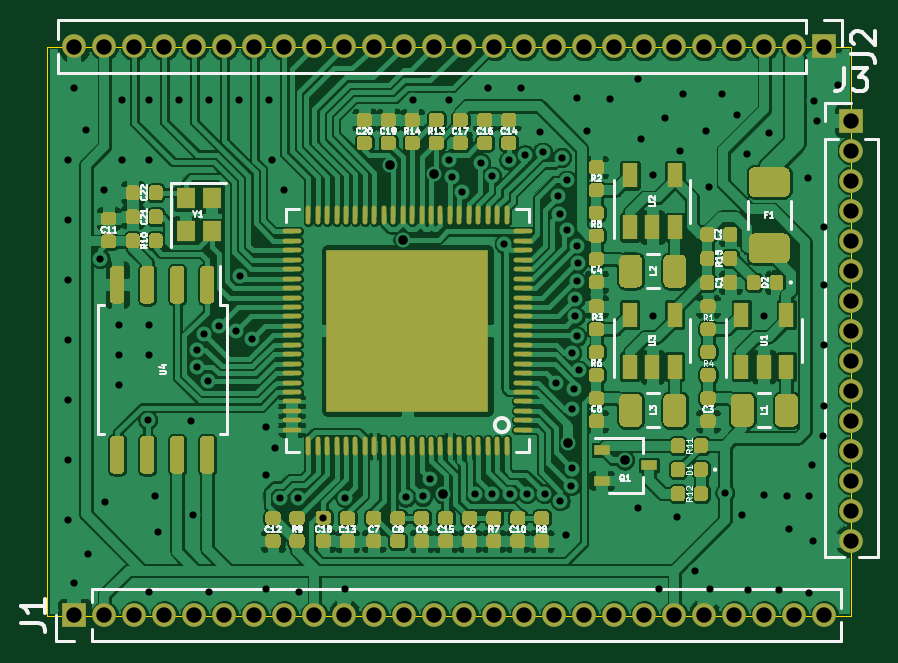
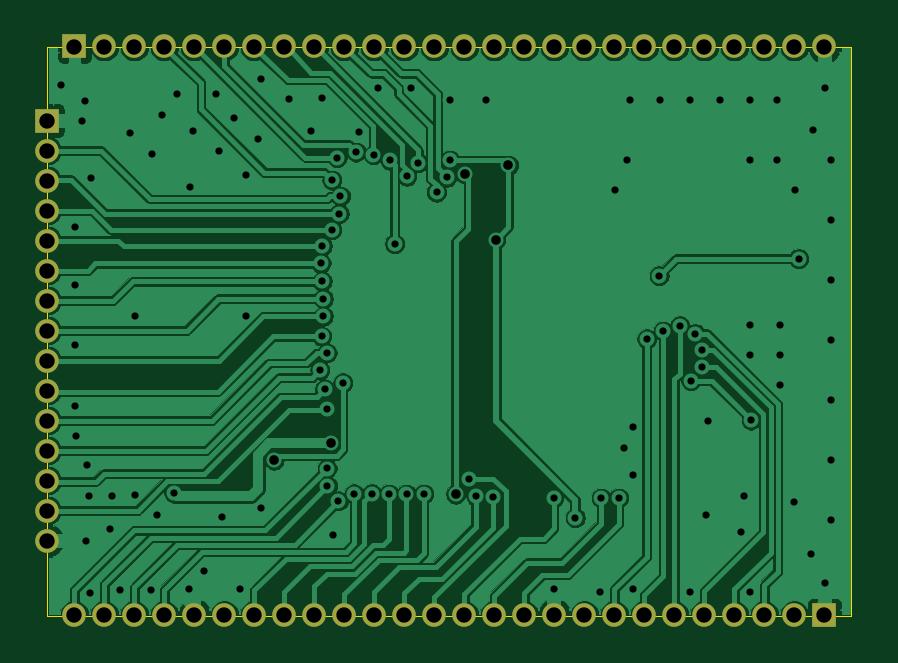
Circuit board: 11 layer files. Board 34.0 x 24.1 mm.
- bottom_copper: som_f1c-B_Cu.gbr (143586 bytes)
- bottom_mask: som_f1c-B_Mask.gbr (2320 bytes)
- paste: som_f1c-B_Paste.gbr (473 bytes)
- bottom_silk: som_f1c-B_SilkS.gbr (474 bytes)
- outline: som_f1c-Edge_Cuts.gbr (707 bytes)
- top_copper: som_f1c-F_Cu.gbr (548963 bytes)
- top_mask: som_f1c-F_Mask.gbr (172319 bytes)
- paste: som_f1c-F_Paste.gbr (170472 bytes)
- top_silk: som_f1c-F_SilkS.gbr (42510 bytes)
- drill: som_f1c-NPTH.drl (297 bytes)
- drill: som_f1c-PTH.drl (3352 bytes)

=== bottom_copper: som_f1c-B_Cu.gbr (143586 bytes, source omitted) ===
=== bottom_mask: som_f1c-B_Mask.gbr ===
%TF.GenerationSoftware,KiCad,Pcbnew,5.1.5+dfsg1-2build2*%
%TF.CreationDate,2021-03-18T01:20:22+03:00*%
%TF.ProjectId,som_f1c,736f6d5f-6631-4632-9e6b-696361645f70,rev?*%
%TF.SameCoordinates,Original*%
%TF.FileFunction,Soldermask,Bot*%
%TF.FilePolarity,Negative*%
%FSLAX46Y46*%
G04 Gerber Fmt 4.6, Leading zero omitted, Abs format (unit mm)*
G04 Created by KiCad (PCBNEW 5.1.5+dfsg1-2build2) date 2021-03-18 01:20:22*
%MOMM*%
%LPD*%
G04 APERTURE LIST*
%ADD10O,1.000000X1.000000*%
%ADD11R,1.000000X1.000000*%
G04 APERTURE END LIST*
D10*
%TO.C,J3*%
X210721600Y-105002800D03*
X210721600Y-103732800D03*
X210721600Y-102462800D03*
X210721600Y-101192800D03*
X210721600Y-99922800D03*
X210721600Y-98652800D03*
X210721600Y-97382800D03*
X210721600Y-96112800D03*
X210721600Y-94842800D03*
X210721600Y-93572800D03*
X210721600Y-92302800D03*
X210721600Y-91032800D03*
X210721600Y-89762800D03*
X210721600Y-88492800D03*
D11*
X210721600Y-87222800D03*
%TD*%
D10*
%TO.C,J2*%
X177824200Y-84086200D03*
X179094200Y-84086200D03*
X180364200Y-84086200D03*
X181634200Y-84086200D03*
X182904200Y-84086200D03*
X184174200Y-84086200D03*
X185444200Y-84086200D03*
X186714200Y-84086200D03*
X187984200Y-84086200D03*
X189254200Y-84086200D03*
X190524200Y-84086200D03*
X191794200Y-84086200D03*
X193064200Y-84086200D03*
X194334200Y-84086200D03*
X195604200Y-84086200D03*
X196874200Y-84086200D03*
X198144200Y-84086200D03*
X199414200Y-84086200D03*
X200684200Y-84086200D03*
X201954200Y-84086200D03*
X203224200Y-84086200D03*
X204494200Y-84086200D03*
X205764200Y-84086200D03*
X207034200Y-84086200D03*
X208304200Y-84086200D03*
D11*
X209574200Y-84086200D03*
%TD*%
D10*
%TO.C,J1*%
X209573400Y-108162800D03*
X208303400Y-108162800D03*
X207033400Y-108162800D03*
X205763400Y-108162800D03*
X204493400Y-108162800D03*
X203223400Y-108162800D03*
X201953400Y-108162800D03*
X200683400Y-108162800D03*
X199413400Y-108162800D03*
X198143400Y-108162800D03*
X196873400Y-108162800D03*
X195603400Y-108162800D03*
X194333400Y-108162800D03*
X193063400Y-108162800D03*
X191793400Y-108162800D03*
X190523400Y-108162800D03*
X189253400Y-108162800D03*
X187983400Y-108162800D03*
X186713400Y-108162800D03*
X185443400Y-108162800D03*
X184173400Y-108162800D03*
X182903400Y-108162800D03*
X181633400Y-108162800D03*
X180363400Y-108162800D03*
X179093400Y-108162800D03*
D11*
X177823400Y-108162800D03*
%TD*%
M02*

=== paste: som_f1c-B_Paste.gbr ===
%TF.GenerationSoftware,KiCad,Pcbnew,5.1.5+dfsg1-2build2*%
%TF.CreationDate,2021-03-18T01:20:22+03:00*%
%TF.ProjectId,som_f1c,736f6d5f-6631-4632-9e6b-696361645f70,rev?*%
%TF.SameCoordinates,Original*%
%TF.FileFunction,Paste,Bot*%
%TF.FilePolarity,Positive*%
%FSLAX46Y46*%
G04 Gerber Fmt 4.6, Leading zero omitted, Abs format (unit mm)*
G04 Created by KiCad (PCBNEW 5.1.5+dfsg1-2build2) date 2021-03-18 01:20:22*
%MOMM*%
%LPD*%
G04 APERTURE LIST*
G04 APERTURE END LIST*
M02*

=== bottom_silk: som_f1c-B_SilkS.gbr ===
%TF.GenerationSoftware,KiCad,Pcbnew,5.1.5+dfsg1-2build2*%
%TF.CreationDate,2021-03-18T01:20:22+03:00*%
%TF.ProjectId,som_f1c,736f6d5f-6631-4632-9e6b-696361645f70,rev?*%
%TF.SameCoordinates,Original*%
%TF.FileFunction,Legend,Bot*%
%TF.FilePolarity,Positive*%
%FSLAX46Y46*%
G04 Gerber Fmt 4.6, Leading zero omitted, Abs format (unit mm)*
G04 Created by KiCad (PCBNEW 5.1.5+dfsg1-2build2) date 2021-03-18 01:20:22*
%MOMM*%
%LPD*%
G04 APERTURE LIST*
G04 APERTURE END LIST*
M02*

=== outline: som_f1c-Edge_Cuts.gbr ===
%TF.GenerationSoftware,KiCad,Pcbnew,5.1.5+dfsg1-2build2*%
%TF.CreationDate,2021-03-18T01:20:22+03:00*%
%TF.ProjectId,som_f1c,736f6d5f-6631-4632-9e6b-696361645f70,rev?*%
%TF.SameCoordinates,Original*%
%TF.FileFunction,Profile,NP*%
%FSLAX46Y46*%
G04 Gerber Fmt 4.6, Leading zero omitted, Abs format (unit mm)*
G04 Created by KiCad (PCBNEW 5.1.5+dfsg1-2build2) date 2021-03-18 01:20:22*
%MOMM*%
%LPD*%
G04 APERTURE LIST*
%TA.AperFunction,Profile*%
%ADD10C,0.050000*%
%TD*%
G04 APERTURE END LIST*
D10*
X176682400Y-84099400D02*
X176682400Y-108178600D01*
X210718400Y-84099400D02*
X176682400Y-84099400D01*
X210718400Y-108178600D02*
X210718400Y-84099400D01*
X176682400Y-108178600D02*
X210718400Y-108178600D01*
M02*

=== top_copper: som_f1c-F_Cu.gbr (548963 bytes, source omitted) ===
=== top_mask: som_f1c-F_Mask.gbr (172319 bytes, source omitted) ===
=== paste: som_f1c-F_Paste.gbr (170472 bytes, source omitted) ===
=== top_silk: som_f1c-F_SilkS.gbr (42510 bytes, source omitted) ===
=== drill: som_f1c-NPTH.drl ===
M48
; DRILL file {KiCad 5.1.5+dfsg1-2build2} date Prş 18 Mar 2021 01:18:31
; FORMAT={-:-/ absolute / inch / decimal}
; #@! TF.CreationDate,2021-03-18T01:18:31+03:00
; #@! TF.GenerationSoftware,Kicad,Pcbnew,5.1.5+dfsg1-2build2
; #@! TF.FileFunction,NonPlated,1,2,NPTH
FMAT,2
INCH
%
G90
G05
T0
M30

=== drill: som_f1c-PTH.drl ===
M48
; DRILL file {KiCad 5.1.5+dfsg1-2build2} date Prş 18 Mar 2021 01:18:31
; FORMAT={-:-/ absolute / inch / decimal}
; #@! TF.CreationDate,2021-03-18T01:18:31+03:00
; #@! TF.GenerationSoftware,Kicad,Pcbnew,5.1.5+dfsg1-2build2
; #@! TF.FileFunction,Plated,1,2,PTH
FMAT,2
INCH
T1C0.0120
T2C0.0160
T3C0.0256
%
G90
G05
T1
X6.99Y-3.5
X6.99Y-3.6
X6.99Y-3.7
X6.99Y-3.8
X6.99Y-3.9
X6.99Y-4.0
X6.99Y-4.1
X7.0Y-3.38
X7.0Y-4.204
X7.02Y-3.45
X7.024Y-4.156
X7.044Y-3.664
X7.05Y-3.55
X7.052Y-4.07
X7.075Y-3.775
X7.075Y-3.825
X7.075Y-3.875
X7.08Y-3.4
X7.08Y-3.5
X7.1233Y-3.933
X7.125Y-3.4
X7.125Y-3.5
X7.125Y-3.775
X7.125Y-3.825
X7.125Y-4.22
X7.135Y-4.06
X7.14Y-4.12
X7.175Y-3.4
X7.195Y-3.935
X7.198Y-4.092
X7.2048Y-3.8157
X7.2056Y-3.8447
X7.2163Y-3.789
X7.2235Y-3.8675
X7.225Y-3.4
X7.225Y-4.22
X7.2421Y-3.7759
X7.2697Y-3.7854
X7.275Y-3.4
X7.2762Y-3.6926
X7.2969Y-3.7979
X7.32Y-3.945
X7.32Y-4.025
X7.32Y-4.215
X7.325Y-3.4
X7.33Y-3.5
X7.335Y-3.98
X7.344Y-4.063
X7.35Y-3.55
X7.373Y-4.063
X7.375Y-4.22
X7.416Y-4.096
X7.4517Y-4.0627
X7.452Y-4.214
X7.5529Y-4.062
X7.565Y-3.4
X7.5818Y-4.0604
X7.594Y-4.032
X7.625Y-3.4
X7.625Y-3.5
X7.6303Y-3.5285
X7.6474Y-3.5534
X7.6685Y-4.0564
X7.678Y-3.504
X7.69Y-3.38
X7.6968Y-3.5268
X7.6975Y-4.0564
X7.7173Y-3.6393
X7.725Y-3.5
X7.7265Y-4.0564
X7.745Y-3.38
X7.7525Y-3.4908
X7.7555Y-4.0558
X7.777Y-3.453
X7.7812Y-3.4866
X7.7845Y-4.0561
X7.8034Y-3.8711
X7.8076Y-3.5601
X7.8095Y-3.5891
X7.8109Y-4.068
X7.8129Y-3.4955
X7.82Y-4.125
X7.8219Y-3.533
X7.822Y-3.6161
X7.8292Y-4.0428
X7.8298Y-3.8212
X7.8299Y-3.9145
X7.8299Y-4.0138
X7.834Y-3.882
X7.836Y-3.731
X7.836Y-3.76
X7.8379Y-3.6431
X7.838Y-3.396
X7.838Y-3.702
X7.8387Y-3.7936
X7.84Y-3.672
X7.8417Y-3.8501
X7.856Y-3.451
X7.893Y-3.398
X7.94Y-3.365
X7.94Y-4.08
X7.945Y-3.465
X7.965Y-3.525
X7.965Y-3.76
X7.975Y-4.215
X7.985Y-3.43
X8.005Y-4.095
X8.01Y-3.485
X8.015Y-3.39
X8.035Y-4.185
X8.054Y-3.452
X8.058Y-3.544
X8.06Y-4.215
X8.08Y-3.39
X8.0853Y-4.0547
X8.105Y-3.425
X8.114Y-4.092
X8.122Y-3.49
X8.124Y-4.216
X8.15Y-3.76
X8.15Y-4.058
X8.158Y-3.454
X8.175Y-4.216
X8.188Y-4.06
X8.192Y-4.114
X8.224Y-3.53
X8.225Y-4.222
X8.226Y-4.06
X8.23Y-4.008
X8.232Y-4.134
X8.234Y-3.401
X8.238Y-3.434
X8.248Y-3.96
X8.25Y-3.612
X8.25Y-3.708
X8.25Y-3.808
X8.25Y-3.91
X8.273Y-3.375
T2
X7.5276Y-3.5086
X7.5487Y-3.6326
X7.6Y-3.523
X7.6155Y-4.0567
X7.824Y-3.972
X7.918Y-4.0002
T3
X7.001Y-3.3105
X7.051Y-3.3105
X7.101Y-3.3105
X7.151Y-3.3105
X7.201Y-3.3105
X7.251Y-3.3105
X7.301Y-3.3105
X7.351Y-3.3105
X7.401Y-3.3105
X7.451Y-3.3105
X7.501Y-3.3105
X7.551Y-3.3105
X7.601Y-3.3105
X7.651Y-3.3105
X7.701Y-3.3105
X7.751Y-3.3105
X7.801Y-3.3105
X7.851Y-3.3105
X7.901Y-3.3105
X7.951Y-3.3105
X8.001Y-3.3105
X8.051Y-3.3105
X8.101Y-3.3105
X8.151Y-3.3105
X8.201Y-3.3105
X8.251Y-3.3105
X7.0009Y-4.2584
X7.0509Y-4.2584
X7.1009Y-4.2584
X7.1509Y-4.2584
X7.2009Y-4.2584
X7.2509Y-4.2584
X7.3009Y-4.2584
X7.3509Y-4.2584
X7.4009Y-4.2584
X7.4509Y-4.2584
X7.5009Y-4.2584
X7.5509Y-4.2584
X7.6009Y-4.2584
X7.6509Y-4.2584
X7.7009Y-4.2584
X7.7509Y-4.2584
X7.8009Y-4.2584
X7.8509Y-4.2584
X7.9009Y-4.2584
X7.9509Y-4.2584
X8.0009Y-4.2584
X8.0509Y-4.2584
X8.1009Y-4.2584
X8.1509Y-4.2584
X8.2009Y-4.2584
X8.2509Y-4.2584
X8.2961Y-3.434
X8.2961Y-3.484
X8.2961Y-3.534
X8.2961Y-3.584
X8.2961Y-3.634
X8.2961Y-3.684
X8.2961Y-3.734
X8.2961Y-3.784
X8.2961Y-3.834
X8.2961Y-3.884
X8.2961Y-3.934
X8.2961Y-3.984
X8.2961Y-4.034
X8.2961Y-4.084
X8.2961Y-4.134
T0
M30
